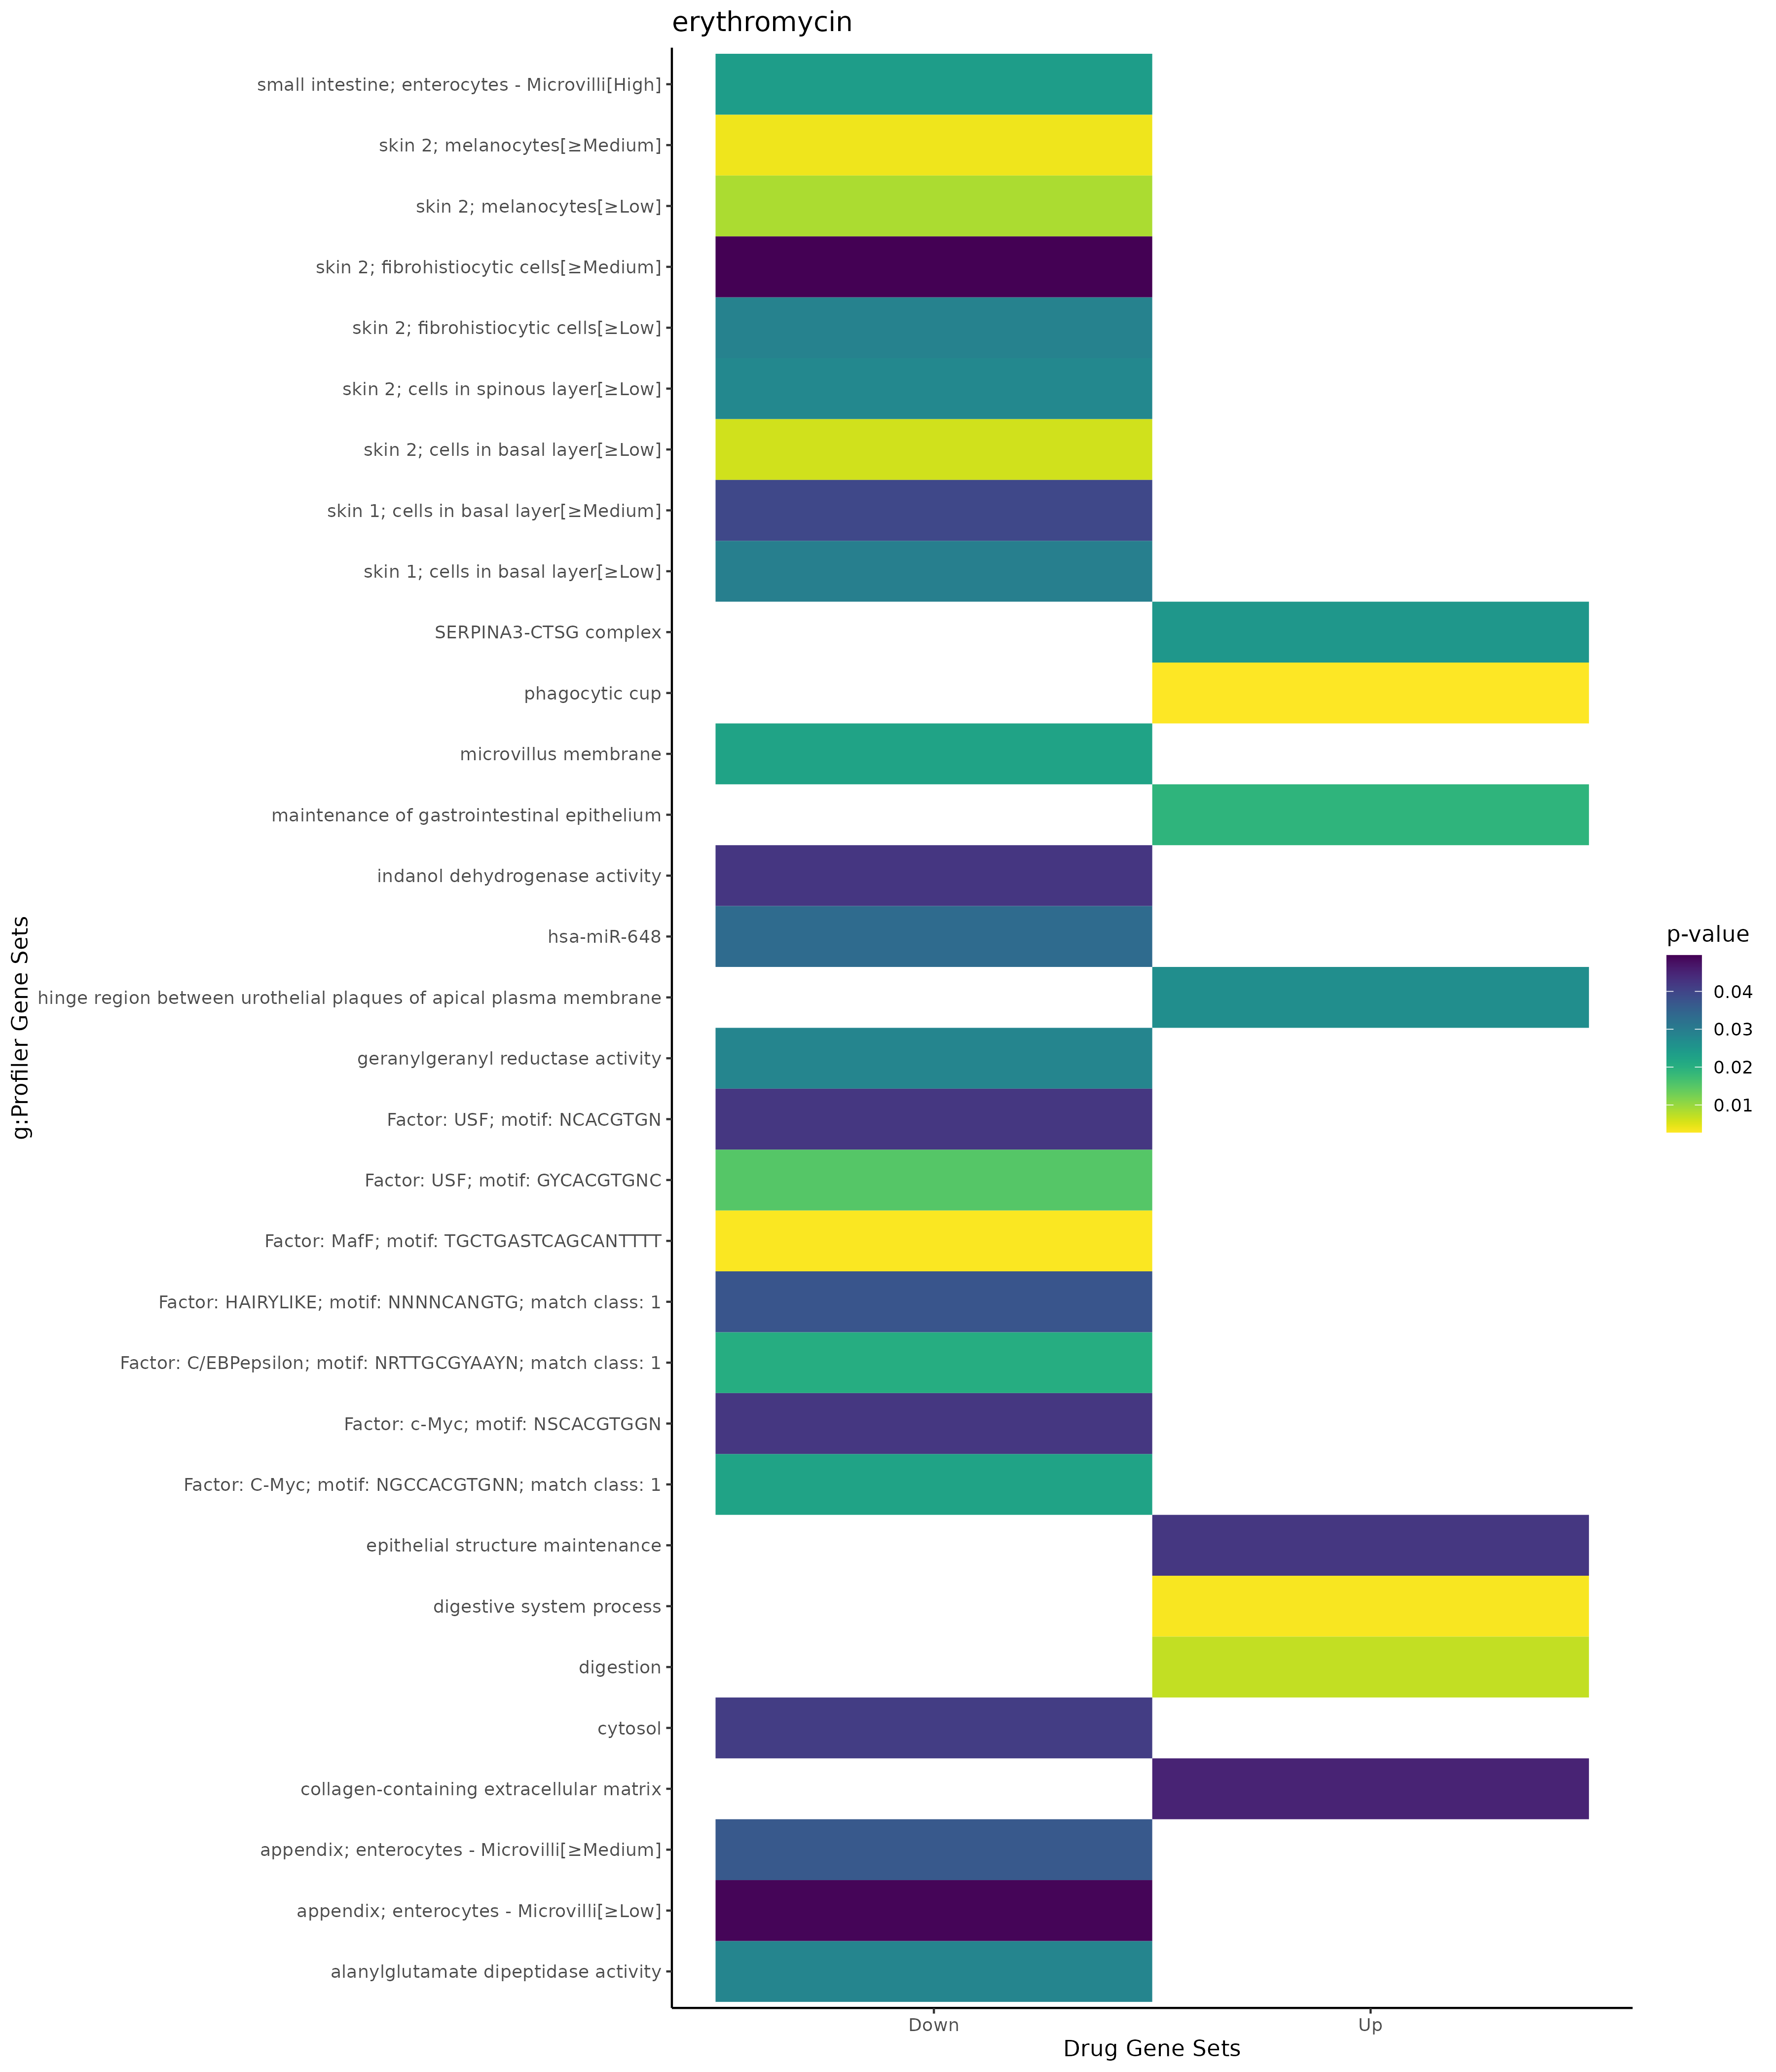

Source data for this figure (header and first rows):
; query; significant; p_value; term_size; query_size; intersection_size; precision; recall; term_id; source; term_name; effective_domain_size; source_order; set
1; query_1; TRUE; 0,0248252920074924; 2; 1; 1; 1; 0,5; CORUM:5389; CORUM; SERPINA3-CTSG complex; 3385; 1666; Up
2; query_1; TRUE; 0,00311379610241726; 104; 6; 3; 0,5; 0,0288461538461538; GO:0022600; GO:BP; digestive system process; 21092; 7587; Up
3; query_1; TRUE; 0,00698728995677049; 136; 6; 3; 0,5; 0,0220588235294118; GO:0007586; GO:BP; digestion; 21092; 3444; Up
4; query_1; TRUE; 0,0190919502411824; 21; 6; 2; 0,333333333333333; 0,0952380952380952; GO:0030277; GO:BP; maintenance of gastrointestinal epitheli…; 21092; 7780; Up
5; query_1; TRUE; 0,0422215848062088; 31; 6; 2; 0,333333333333333; 0,0645161290322581; GO:0010669; GO:BP; epithelial structure maintenance; 21092; 4809; Up
6; query_1; TRUE; 0,00277464411967411; 28; 6; 2; 0,333333333333333; 0,0714285714285714; GO:0001891; GO:CC; phagocytic cup; 21690; 189; Up
7; query_1; TRUE; 0,0266190505090774; 1; 5; 1; 0,2; 1; GO:0120003; GO:CC; hinge region between urothelial plaques …; 21690; 3854; Up
8; query_1; TRUE; 0,04506963992881; 429; 2; 2; 1; 0,00466200466200466; GO:0062023; GO:CC; collagen-containing extracellular matrix; 21690; 2672; Up
9; query_1; TRUE; 0,0224279327643125; 28; 13; 2; 0,153846153846154; 0,0714285714285714; GO:0031528; GO:CC; microvillus membrane; 21690; 1374; Down
10; query_1; TRUE; 0,0411910232252863; 5419; 18; 12; 0,666666666666667; 0,00221443070677247; GO:0005829; GO:CC; cytosol; 21690; 468; Down
11; query_1; TRUE; 0,0281752364465886; 1; 2; 1; 0,5; 1; GO:0103046; GO:MF; alanylglutamate dipeptidase activity; 20166; 11424; Down
12; query_1; TRUE; 0,0281752364466516; 2; 1; 1; 1; 0,5; GO:0045550; GO:MF; geranylgeranyl reductase activity; 20166; 7220; Down
13; query_1; TRUE; 0,0422628546699144; 3; 1; 1; 1; 0,333333333333333; GO:0047718; GO:MF; indanol dehydrogenase activity; 20166; 8076; Down
14; query_1; TRUE; 0,00386452306771552; 641; 17; 7; 0,411764705882353; 0,0109204368174727; HPA:0470672; HPA; skin 2; melanocytes[≥Medium]; 10976; 692; Down
15; query_1; TRUE; 0,00603610561592042; 964; 17; 8; 0,470588235294118; 0,00829875518672199; HPA:0471391; HPA; skin 2; cells in basal layer[≥Low]; 10976; 655; Down
16; query_1; TRUE; 0,0085628642538713; 725; 17; 7; 0,411764705882353; 0,0096551724137931; HPA:0470671; HPA; skin 2; melanocytes[≥Low]; 10976; 691; Down
17; query_1; TRUE; 0,0236257368761655; 139; 2; 2; 1; 0,0143884892086331; HPA:0481323; HPA; small intestine; enterocytes - Microvill…; 10976; 712; Down
18; query_1; TRUE; 0,0276825730745047; 872; 17; 7; 0,411764705882353; 0,00802752293577982; HPA:0471411; HPA; skin 2; cells in spinous layer[≥Low]; 10976; 664; Down
19; query_1; TRUE; 0,0290357308909536; 1022; 15; 7; 0,466666666666667; 0,00684931506849315; HPA:0471441; HPA; skin 2; fibrohistiocytic cells[≥Low]; 10976; 679; Down
20; query_1; TRUE; 0,0295269460216336; 881; 17; 7; 0,411764705882353; 0,00794551645856981; HPA:0461391; HPA; skin 1; cells in basal layer[≥Low]; 10976; 603; Down
21; query_1; TRUE; 0,0366493288753614; 173; 2; 2; 1; 0,0115606936416185; HPA:0031322; HPA; appendix; enterocytes - Microvilli[≥Medi…; 10976; 33; Down
22; query_1; TRUE; 0,0394613879617564; 637; 17; 6; 0,352941176470588; 0,00941915227629513; HPA:0461392; HPA; skin 1; cells in basal layer[≥Medium]; 10976; 604; Down
23; query_1; TRUE; 0,0490201401142419; 200; 2; 2; 1; 0,01; HPA:0031321; HPA; appendix; enterocytes - Microvilli[≥Low]; 10976; 32; Down
24; query_1; TRUE; 0,0495213782728433; 834; 14; 6; 0,428571428571429; 0,00719424460431655; HPA:0471442; HPA; skin 2; fibrohistiocytic cells[≥Medium]; 10976; 680; Down
25; query_1; TRUE; 0,0333980620508433; 73; 3; 2; 0,666666666666667; 0,0273972602739726; MIRNA:hsa-miR-648; MIRNA; hsa-miR-648; 14830; 1965; Down
26; query_1; TRUE; 0,00301399844330084; 1580; 17; 9; 0,529411764705882; 0,00569620253164557; TF:M09979; TF; Factor: MafF; motif: TGCTGASTCAGCANTTTT; 19943; 4874; Down
27; query_1; TRUE; 0,0151095731533741; 3783; 20; 13; 0,65; 0,00343642611683849; TF:M00187; TF; Factor: USF; motif: GYCACGTGNC; 19943; 8894; Down
28; query_1; TRUE; 0,0205234552811632; 49; 18; 3; 0,166666666666667; 0,0612244897959184; TF:M11319_1; TF; Factor: C/EBPepsilon; motif: NRTTGCGYAAY…; 19943; 773; Down
29; query_1; TRUE; 0,0223512464156021; 4211; 19; 13; 0,684210526315789; 0,00308715269532178; TF:M07601_1; TF; Factor: C-Myc; motif: NGCCACGTGNN; match…; 19943; 907; Down
30; query_1; TRUE; 0,0372151601611319; 2139; 17; 9; 0,529411764705882; 0,00420757363253857; TF:M08885_1; TF; Factor: HAIRYLIKE; motif: NNNNCANGTG; ma…; 19943; 3301; Down
31; query_1; TRUE; 0,0421463731958371; 4885; 20; 14; 0,7; 0,00286591606960082; TF:M04743; TF; Factor: c-Myc; motif: NSCACGTGGN; 19943; 5380; Down
32; query_1; TRUE; 0,04220430554474; 4138; 20; 13; 0,65; 0,00314161430642823; TF:M00217; TF; Factor: USF; motif: NCACGTGN; 19943; 8892; Down
